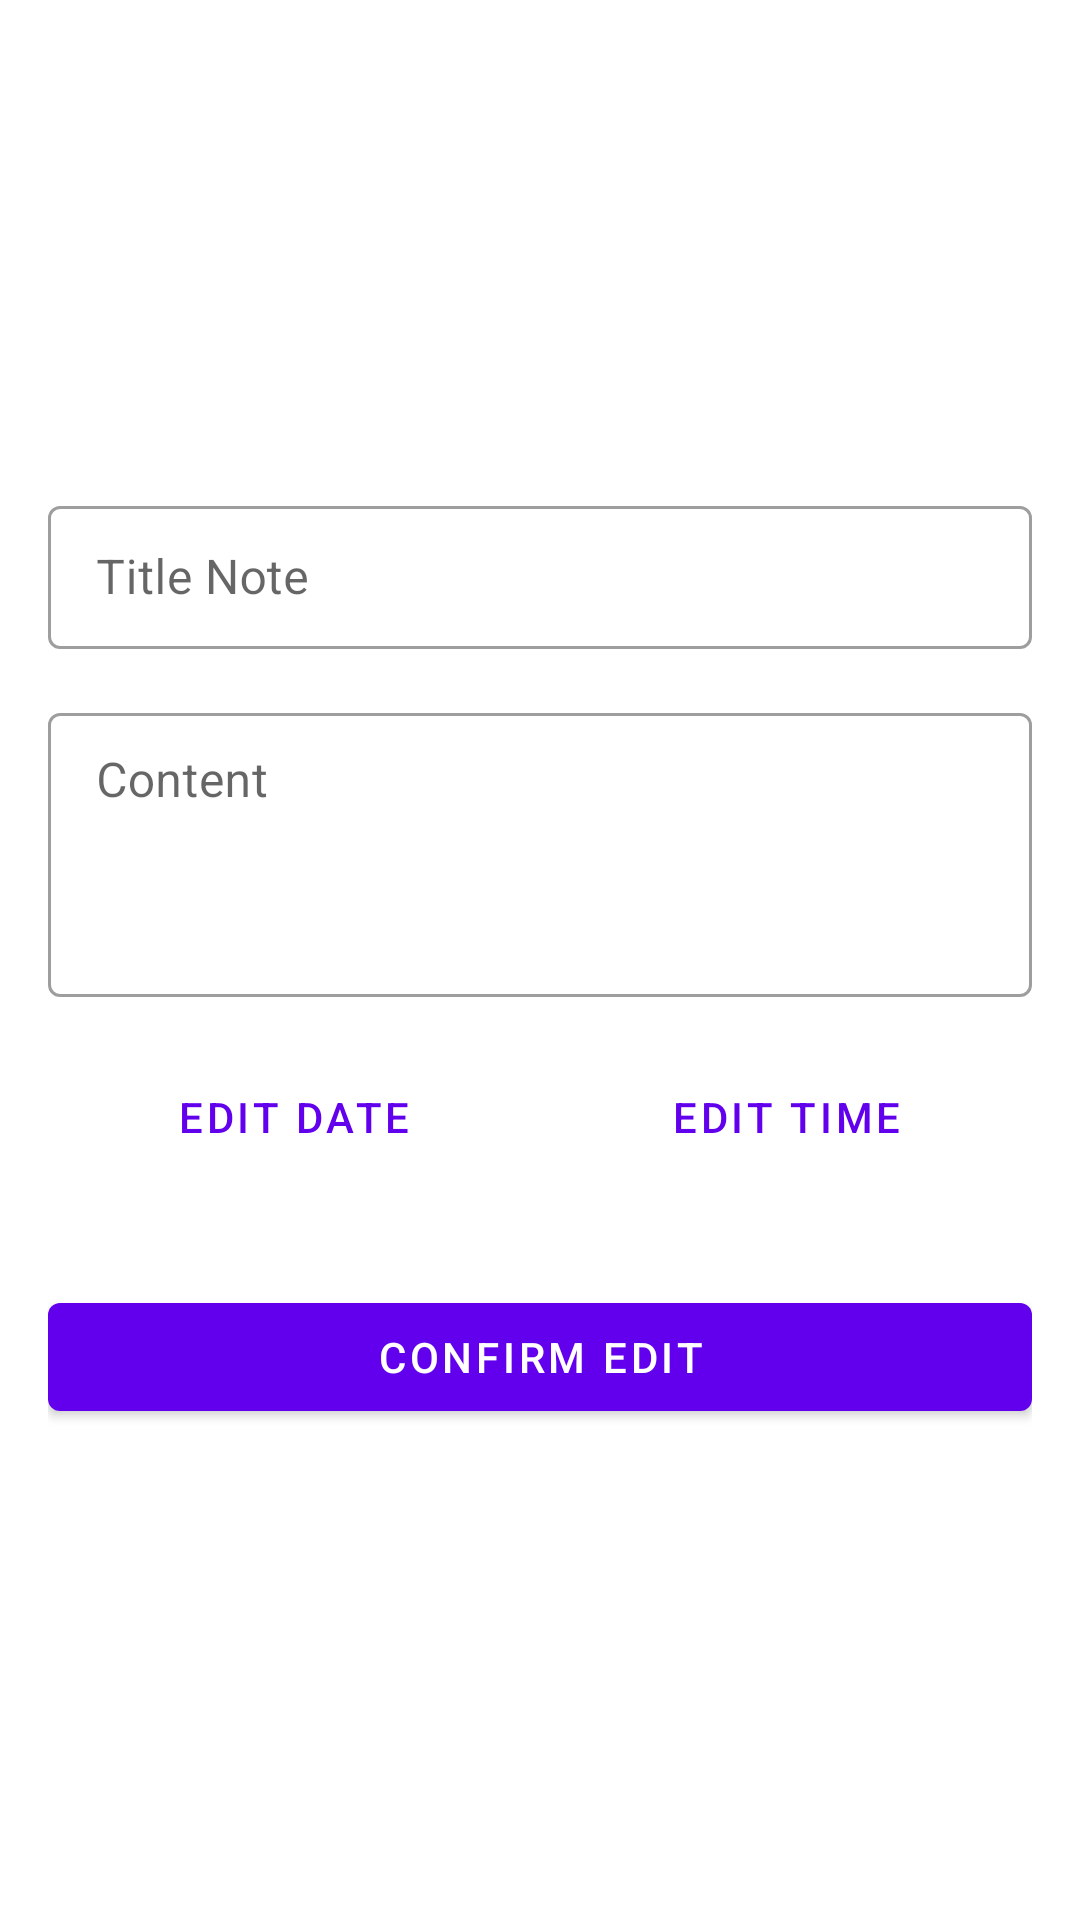

Android layout source for this screen:
<!-- AndroidManifest.xml: application theme Theme.NoteReminder -->
<!-- res/layout/activity_note_selected.xml -->
<?xml version="1.0" encoding="utf-8"?>
<LinearLayout xmlns:android="http://schemas.android.com/apk/res/android"
    xmlns:tools="http://schemas.android.com/tools"
    android:layout_width="match_parent"
    android:layout_height="match_parent"
    android:layout_gravity="center"
    android:gravity="center"
    android:padding="16dp"
    android:orientation="vertical"
    tools:context=".view.NoteSelectedActivity">

    <com.google.android.material.textfield.TextInputLayout
        android:layout_width="match_parent"
        style="@style/Widget.MaterialComponents.TextInputLayout.OutlinedBox.Dense"
        android:layout_height="wrap_content">

        <com.google.android.material.textfield.TextInputEditText
            android:id="@+id/input_edit_title"
            android:layout_width="match_parent"
            android:layout_height="match_parent"
            android:hint="Title Note"/>

    </com.google.android.material.textfield.TextInputLayout>

    <com.google.android.material.textfield.TextInputLayout
        android:layout_width="match_parent"
        android:layout_marginTop="16dp"
        style="@style/Widget.MaterialComponents.TextInputLayout.OutlinedBox.Dense"
        android:layout_height="100dp">

        <com.google.android.material.textfield.TextInputEditText
            android:id="@+id/input_edit_content"
            android:layout_width="match_parent"
            android:layout_height="match_parent"
            android:gravity="top"
            android:hint="Content"/>

    </com.google.android.material.textfield.TextInputLayout>

    <LinearLayout
        android:layout_width="match_parent"
        android:layout_height="wrap_content"
        android:layout_marginTop="16dp"
        android:orientation="horizontal">

        <com.google.android.material.button.MaterialButton
            android:id="@+id/btn_edit_date_picker"
            android:layout_width="0dp"
            android:layout_height="wrap_content"
            android:layout_weight="1"
            style="@style/Widget.MaterialComponents.Button.TextButton"
            android:text="Edit Date"/>

        <com.google.android.material.button.MaterialButton
            android:id="@+id/btn_edit_time_picker"
            android:layout_width="0dp"
            android:layout_height="wrap_content"
            android:layout_weight="1"
            style="@style/Widget.MaterialComponents.Button.TextButton"
            android:text="Edit Time"/>

    </LinearLayout>

        <com.google.android.material.button.MaterialButton
            android:id="@+id/btn_edit"
            android:layout_width="match_parent"
            android:layout_height="wrap_content"
            android:layout_marginTop="32dp"
            android:text="Confirm Edit"/>

</LinearLayout>
<!-- resources referenced by this layout -->
<resources>
  <style name="Theme.NoteReminder" parent="Theme.MaterialComponents.DayNight.DarkActionBar">
          
          <item name="colorPrimary">@color/purple_500</item>
          <item name="colorPrimaryVariant">@color/purple_700</item>
          <item name="colorOnPrimary">@color/white</item>
          
          <item name="colorSecondary">@color/teal_200</item>
          <item name="colorSecondaryVariant">@color/teal_700</item>
          <item name="colorOnSecondary">@color/black</item>
          
          <item name="android:statusBarColor" tools:targetApi="l">?attr/colorPrimaryVariant</item>
          
      </style>
  <!-- not gathered from this repository: default colours our renderer supplied (Android Studio template values) -->
  <color name="purple_500">#FF6200EE</color>
  <color name="purple_700">#FF3700B3</color>
  <color name="teal_200">#FF03DAC5</color>
  <color name="teal_700">#FF018786</color>
  <color name="black">#FF000000</color>
  <color name="white">#FFFFFFFF</color>
</resources>
